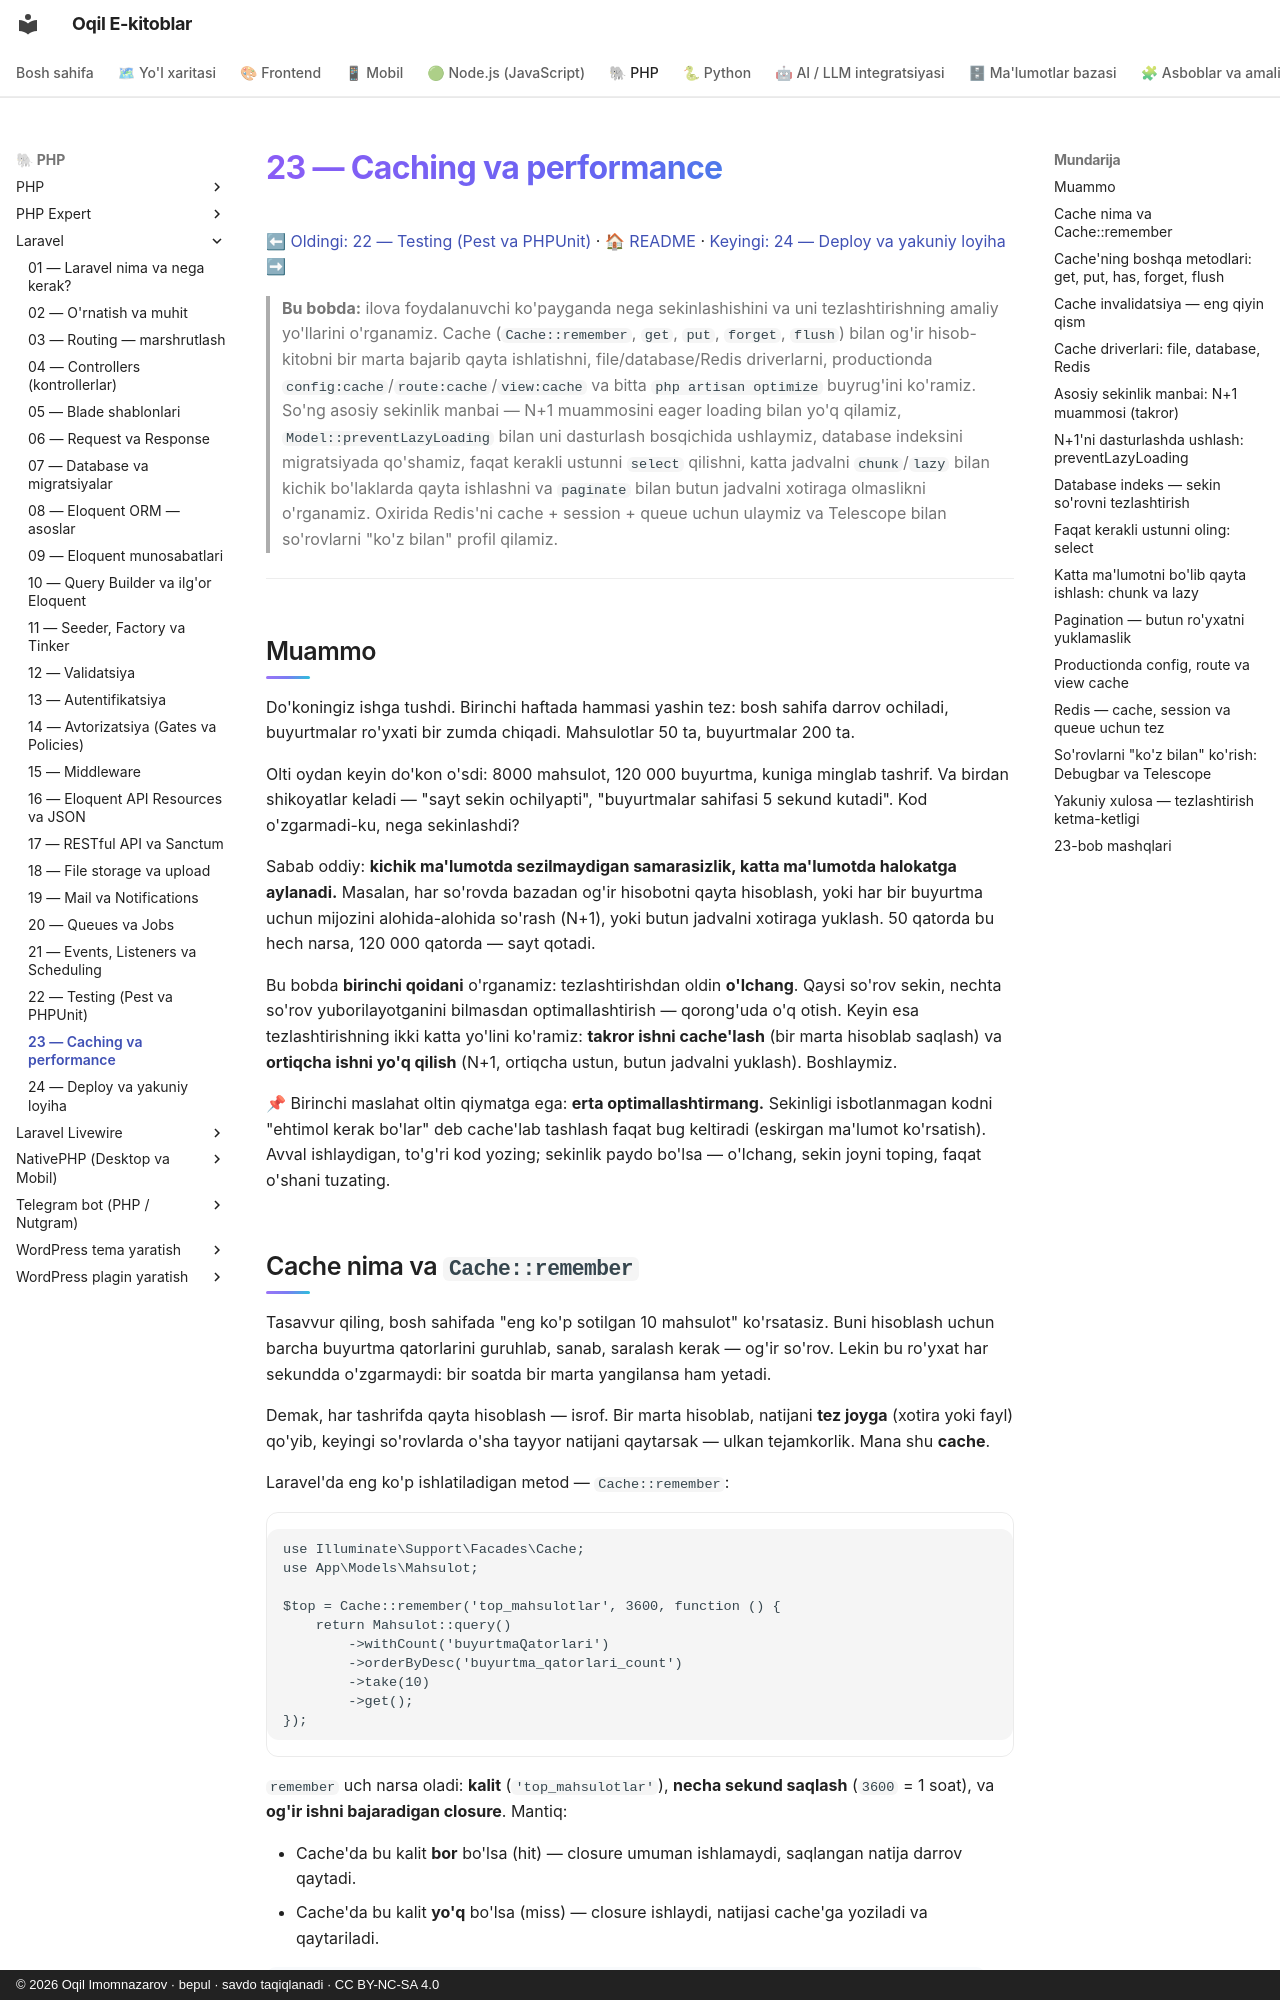

repository: iOqil/e-book · page: laravel/23-caching-performance/index.html · generator: mkdocs · copyright: © 2026 Oqil Imomnazarov · bepul · savdo taqiqlanadi · CC BY-NC-SA 4.0

# 23 — Caching va performance

[⬅ Oldingi: 22 — Testing (Pest va PHPUnit)](./22-testing.md) · [🏠 README](./README.md) · [Keyingi: 24 — Deploy va yakuniy loyiha ➡](./24-deploy-yakuniy.md)

> **Bu bobda:** ilova foydalanuvchi ko'payganda nega sekinlashishini va uni tezlashtirishning amaliy yo'llarini o'rganamiz. Cache (`Cache::remember`, `get`, `put`, `forget`, `flush`) bilan og'ir hisob-kitobni bir marta bajarib qayta ishlatishni, file/database/Redis driverlarni, productionda `config:cache`/`route:cache`/`view:cache` va bitta `php artisan optimize` buyrug'ini ko'ramiz. So'ng asosiy sekinlik manbai — N+1 muammosini eager loading bilan yo'q qilamiz, `Model::preventLazyLoading` bilan uni dasturlash bosqichida ushlaymiz, database indeksini migratsiyada qo'shamiz, faqat kerakli ustunni `select` qilishni, katta jadvalni `chunk`/`lazy` bilan kichik bo'laklarda qayta ishlashni va `paginate` bilan butun jadvalni xotiraga olmaslikni o'rganamiz. Oxirida Redis'ni cache + session + queue uchun ulaymiz va Telescope bilan so'rovlarni "ko'z bilan" profil qilamiz.

---

## Muammo

Do'koningiz ishga tushdi. Birinchi haftada hammasi yashin tez: bosh sahifa darrov ochiladi, buyurtmalar ro'yxati bir zumda chiqadi. Mahsulotlar 50 ta, buyurtmalar 200 ta.

Olti oydan keyin do'kon o'sdi: 8000 mahsulot, 120 000 buyurtma, kuniga minglab tashrif. Va birdan shikoyatlar keladi — "sayt sekin ochilyapti", "buyurtmalar sahifasi 5 sekund kutadi". Kod o'zgarmadi-ku, nega sekinlashdi?

Sabab oddiy: **kichik ma'lumotda sezilmaydigan samarasizlik, katta ma'lumotda halokatga aylanadi.** Masalan, har so'rovda bazadan og'ir hisobotni qayta hisoblash, yoki har bir buyurtma uchun mijozini alohida-alohida so'rash (N+1), yoki butun jadvalni xotiraga yuklash. 50 qatorda bu hech narsa, 120 000 qatorda — sayt qotadi.

Bu bobda **birinchi qoidani** o'rganamiz: tezlashtirishdan oldin **o'lchang**. Qaysi so'rov sekin, nechta so'rov yuborilayotganini bilmasdan optimallashtirish — qorong'uda o'q otish. Keyin esa tezlashtirishning ikki katta yo'lini ko'ramiz: **takror ishni cache'lash** (bir marta hisoblab saqlash) va **ortiqcha ishni yo'q qilish** (N+1, ortiqcha ustun, butun jadvalni yuklash). Boshlaymiz.

📌 Birinchi maslahat oltin qiymatga ega: **erta optimallashtirmang.** Sekinligi isbotlanmagan kodni "ehtimol kerak bo'lar" deb cache'lab tashlash faqat bug keltiradi (eskirgan ma'lumot ko'rsatish). Avval ishlaydigan, to'g'ri kod yozing; sekinlik paydo bo'lsa — o'lchang, sekin joyni toping, faqat o'shani tuzating.
